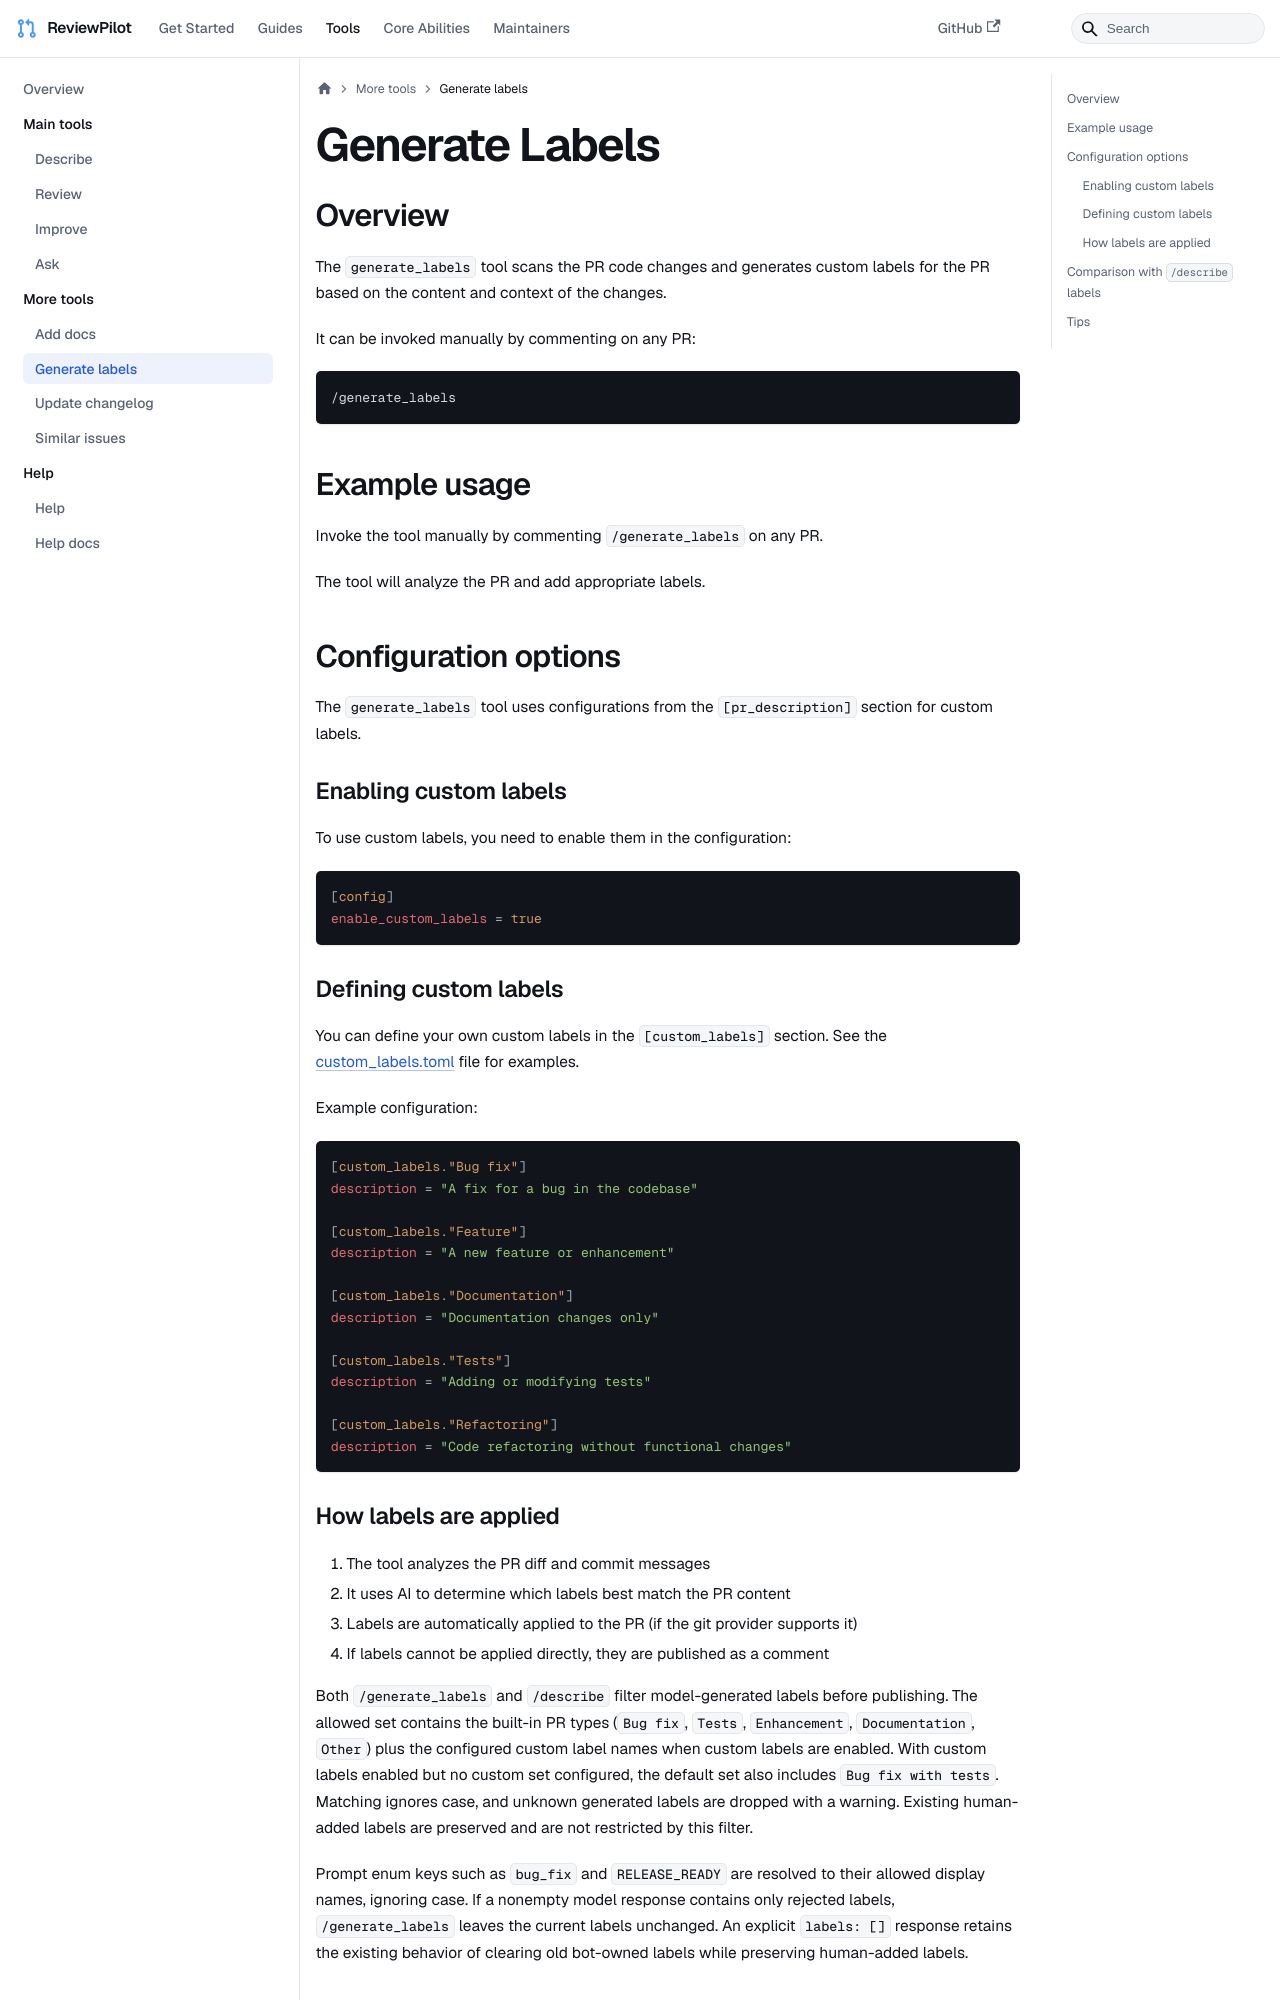

repository: sansuiyi/ReviewPilot · page: tools/generate_labels/index.html · generator: docusaurus

---
title: "Generate Labels"
sidebar_position: 7
---

## Overview

The `generate_labels` tool scans the PR code changes and generates custom labels for the PR based on the content and context of the changes.

It can be invoked manually by commenting on any PR:

```
/generate_labels
```

## Example usage

Invoke the tool manually by commenting `/generate_labels` on any PR.

The tool will analyze the PR and add appropriate labels.

## Configuration options

The `generate_labels` tool uses configurations from the `[pr_description]` section for custom labels.

### Enabling custom labels

To use custom labels, you need to enable them in the configuration:

```toml
[config]
enable_custom_labels = true
```

### Defining custom labels

You can define your own custom labels in the `[custom_labels]` section. See the [custom_labels.toml](https://github.com/the-pr-agent/pr-agent/blob/main/pr_agent/settings/custom_labels.toml) file for examples.

Example configuration:

```toml
[custom_labels."Bug fix"]
description = "A fix for a bug in the codebase"

[custom_labels."Feature"]
description = "A new feature or enhancement"

[custom_labels."Documentation"]
description = "Documentation changes only"

[custom_labels."Tests"]
description = "Adding or modifying tests"

[custom_labels."Refactoring"]
description = "Code refactoring without functional changes"
```
